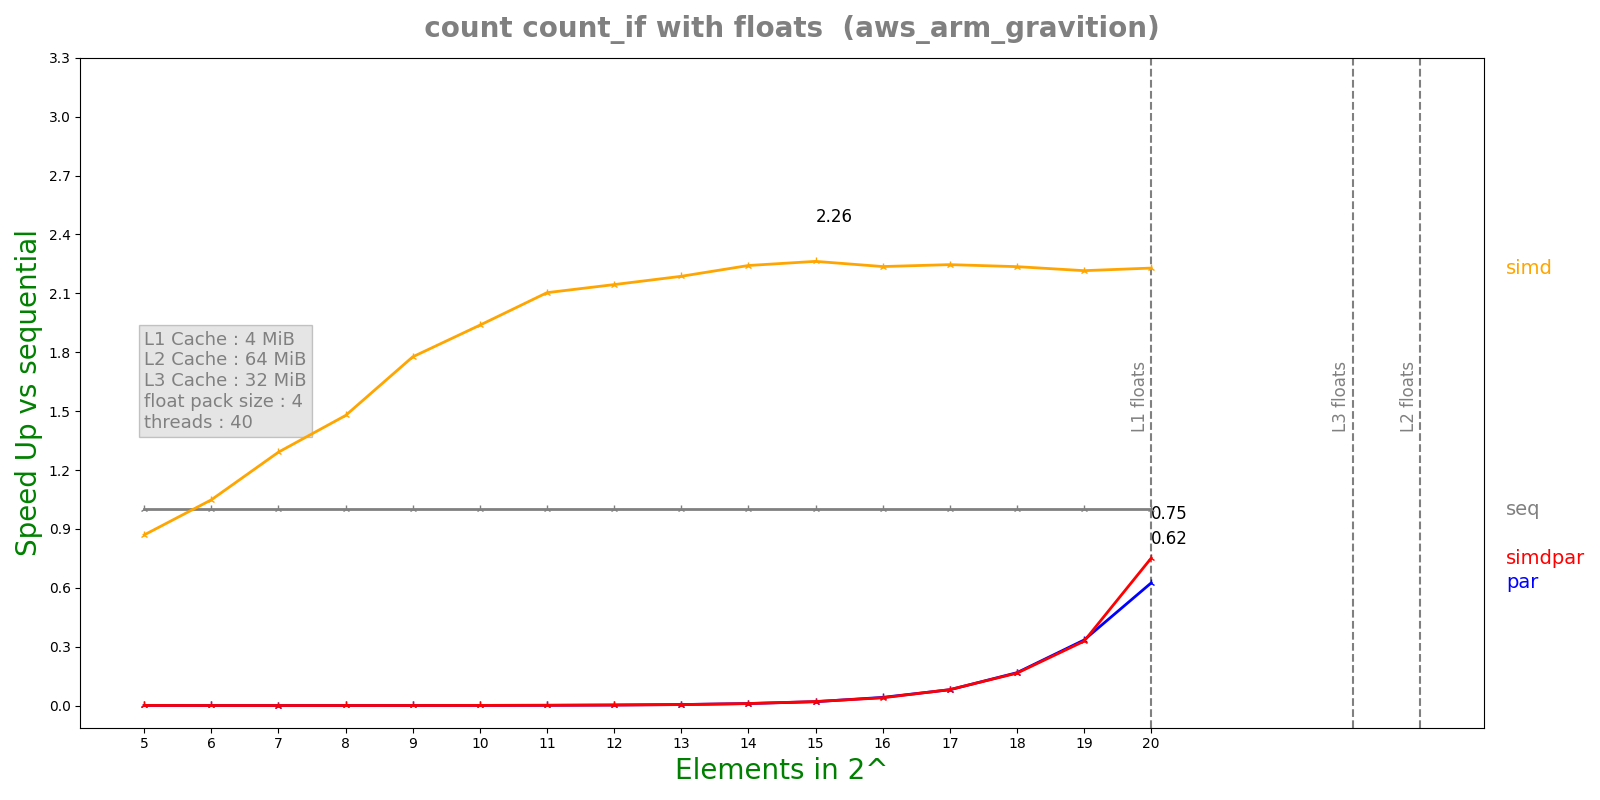

Values plotted in this chart, from the file beside it:
n, lane, threads, seq, simd, par, simdpar
5, 4, 40, 1.0076e-07, 1.1592e-07, 0.0001628, 0.0001642
6, 4, 40, 1.2204e-07, 1.1644e-07, 0.0004276, 0.0004063
7, 4, 40, 1.7364e-07, 1.345e-07, 0.001344, 0.001343
8, 4, 40, 2.7692e-07, 1.8738e-07, 0.001302, 0.001314
9, 4, 40, 4.8772e-07, 2.7452e-07, 0.00134, 0.001339
10, 4, 40, 9.03833e-07, 4.664e-07, 0.001316, 0.00133
11, 4, 40, 1.71592e-06, 8.1572e-07, 0.001322, 0.001351
12, 4, 40, 3.373e-06, 1.57272e-06, 0.001269, 0.001325
13, 4, 40, 6.66275e-06, 3.04656e-06, 0.001319, 0.00137
14, 4, 40, 1.32082e-05, 5.89144e-06, 0.001298, 0.001304
15, 4, 40, 2.63218e-05, 1.16313e-05, 0.001347, 0.001289
16, 4, 40, 5.30213e-05, 2.37059e-05, 0.001278, 0.001342
17, 4, 40, 0.0001065, 4.74037e-05, 0.001324, 0.001313
18, 4, 40, 0.0002112, 9.4462e-05, 0.001262, 0.00128
19, 4, 40, 0.0004209, 0.00019, 0.001261, 0.001284
20, 4, 40, 0.0008432, 0.0003783, 0.00135, 0.001123
